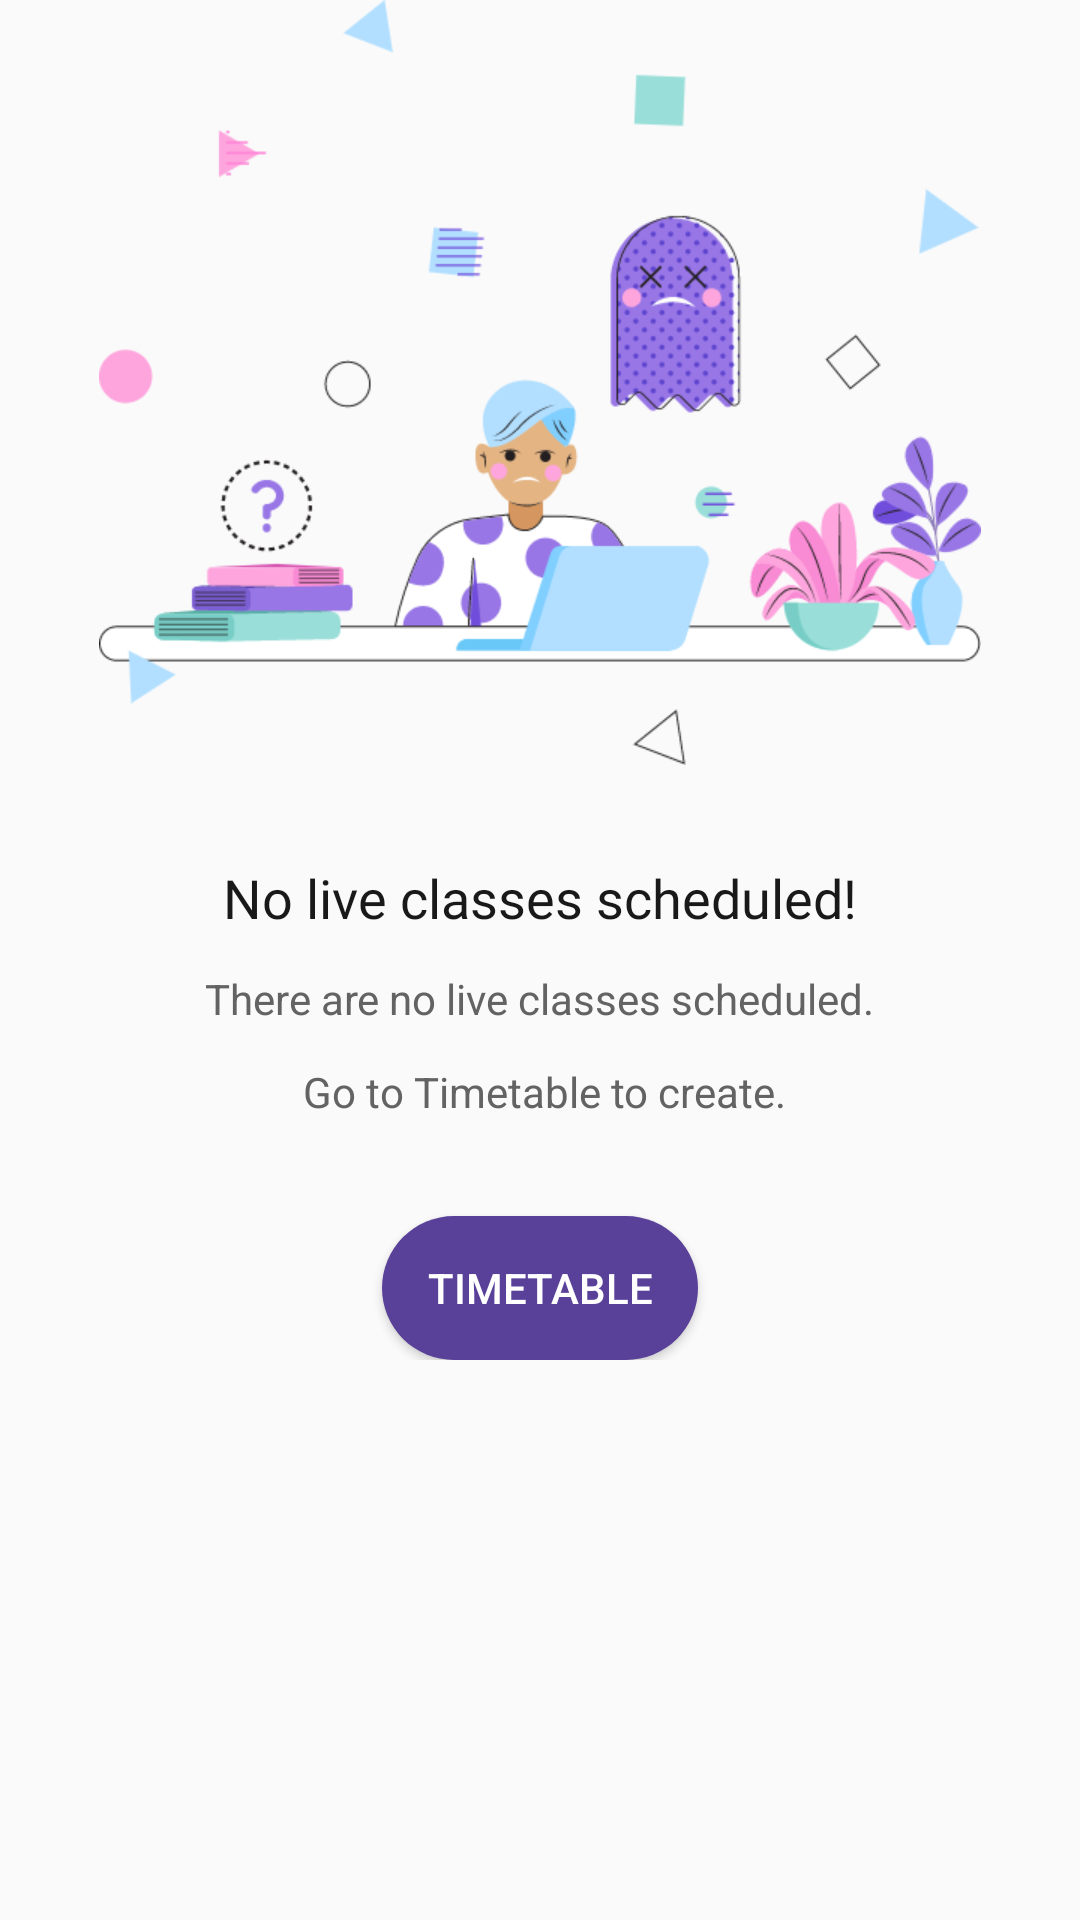

The Android layout XML behind this screen, and the referenced resources:
<!-- AndroidManifest.xml: application theme Theme.AppCompat.Light.NoActionBar -->
<!-- res/layout/fragment_onging.xml -->
<?xml version="1.0" encoding="utf-8"?>
<androidx.constraintlayout.widget.ConstraintLayout xmlns:android="http://schemas.android.com/apk/res/android"
    xmlns:app="http://schemas.android.com/apk/res-auto"
    android:layout_width="match_parent"
    android:layout_height="match_parent"
    android:layout_gravity="center"
    android:orientation="vertical"
    app:layout_constraintBottom_toBottomOf="parent"
    app:layout_constraintTop_toBottomOf="@+id/linearLayout2">

    <LinearLayout
        android:id="@+id/noClassOngoingLayout"
        android:layout_width="match_parent"
        android:layout_height="wrap_content"
        android:layout_gravity="center"
        android:orientation="vertical"
        android:visibility="visible"
        app:layout_constraintEnd_toEndOf="parent"
        app:layout_constraintStart_toStartOf="parent"
        app:layout_constraintTop_toTopOf="parent">

        <ImageView
            android:id="@+id/imgNoClassScheduled"
            android:layout_width="294dp"
            android:layout_height="255dp"
            android:layout_gravity="center"
            android:layout_weight="1"
            android:src="@drawable/no_classes_scheduled" />

        <TextView
            android:id="@+id/noClassTV"
            android:layout_width="wrap_content"
            android:layout_height="wrap_content"
            android:layout_gravity="center"
            android:layout_marginTop="32dp"
            android:fontFamily="@font/roboto_bold"
            android:text="No live classes scheduled!"
            android:textColor="#191919"
            android:textSize="18sp" />

        <TextView
            android:layout_width="wrap_content"
            android:layout_height="wrap_content"
            android:layout_gravity="center"
            android:layout_marginTop="12dp"
            android:text="There are no live classes scheduled."
            android:textColor="#636363"
            android:textSize="14sp" />

        <TextView
            android:layout_width="wrap_content"
            android:layout_height="wrap_content"
            android:layout_gravity="center"
            android:layout_marginTop="12dp"
            android:text=" Go to Timetable to create."
            android:textColor="#636363"
            android:textSize="14sp" />

        <Button
            android:id="@+id/createTimeTableButton"
            android:layout_width="wrap_content"
            android:layout_height="wrap_content"
            android:layout_gravity="center"
            android:layout_marginTop="32dp"
            android:background="@drawable/round_button"
            android:backgroundTint="#594099"
            android:drawableLeft="@drawable/ic_date"
            android:paddingHorizontal="15dp"
            android:text="Timetable"
            android:textColor="@color/white" />
    </LinearLayout>

    <androidx.recyclerview.widget.RecyclerView
        android:visibility="gone"
        android:id="@+id/recViewForOngoingCard"
        android:layout_width="match_parent"
        android:layout_height="wrap_content"
        app:layout_constraintBottom_toBottomOf="parent"
        app:layout_constraintEnd_toEndOf="parent"
        app:layout_constraintStart_toStartOf="parent"
        app:layout_constraintTop_toBottomOf="@+id/noClassScheduledLayout" />

</androidx.constraintlayout.widget.ConstraintLayout>
<!-- resources referenced by this layout -->
<resources>
  <color name="white">#FFFFFFFF</color>
  <!-- drawable no_classes_scheduled: png bitmap (drawable, 55083 bytes) -->
  <!-- drawable round_button (drawable) -->
  <?xml version="1.0" encoding="utf-8"?>
  <shape xmlns:android="http://schemas.android.com/apk/res/android">
      <solid android:color="@color/design_default_color_on_primary" />
      <corners android:radius="35dp" />
  </shape>
</resources>
